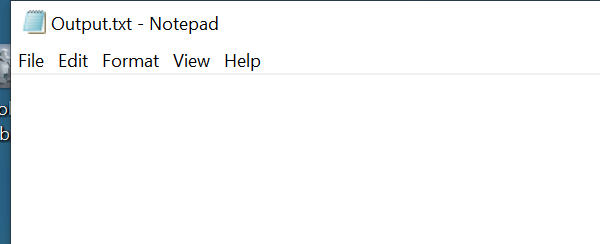
Workflow: FinalOutput

Step 1: Open Application 'notepad.exe Output.txt' on the element in window 'Output.txt - Notepad' (notepad.exe)

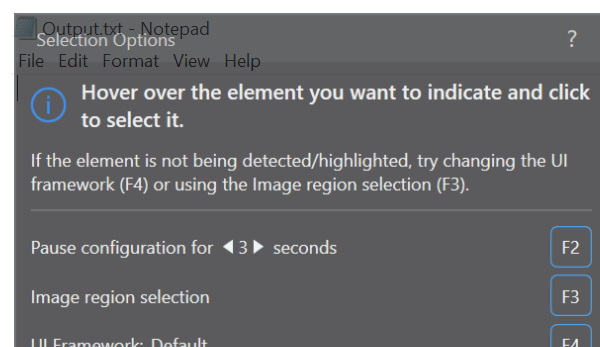
Step 2: Attach Window 'notepad.exe Output.txt' on the element (notepad.exe)

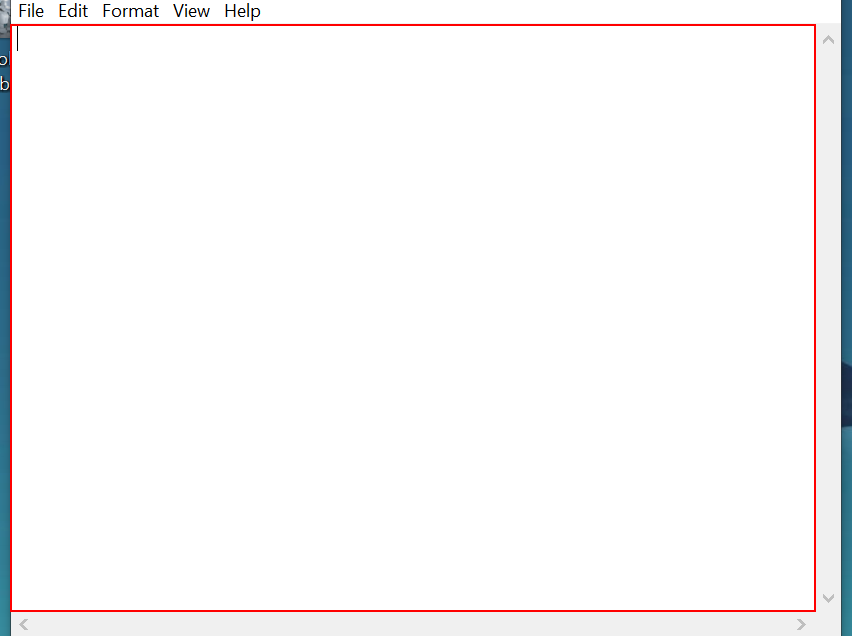
Step 3: type "[long text redacted]" into the editable text

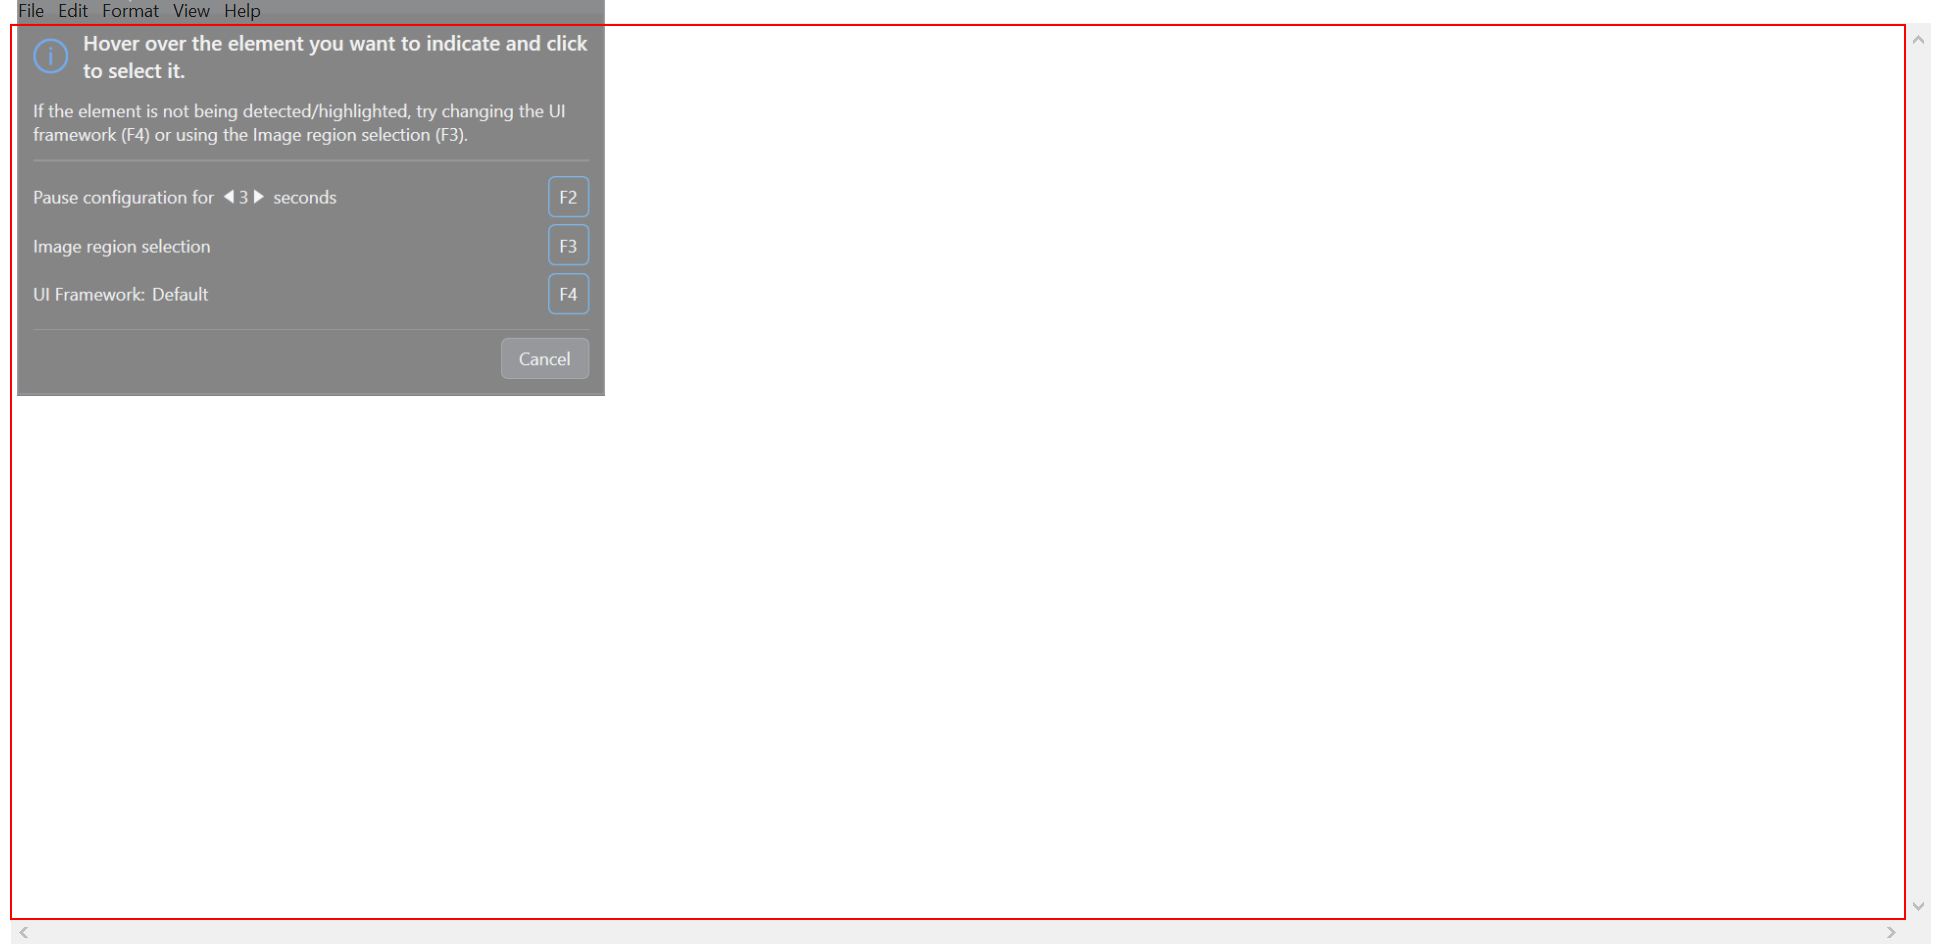
Step 4: type a value into 'Text Editor'

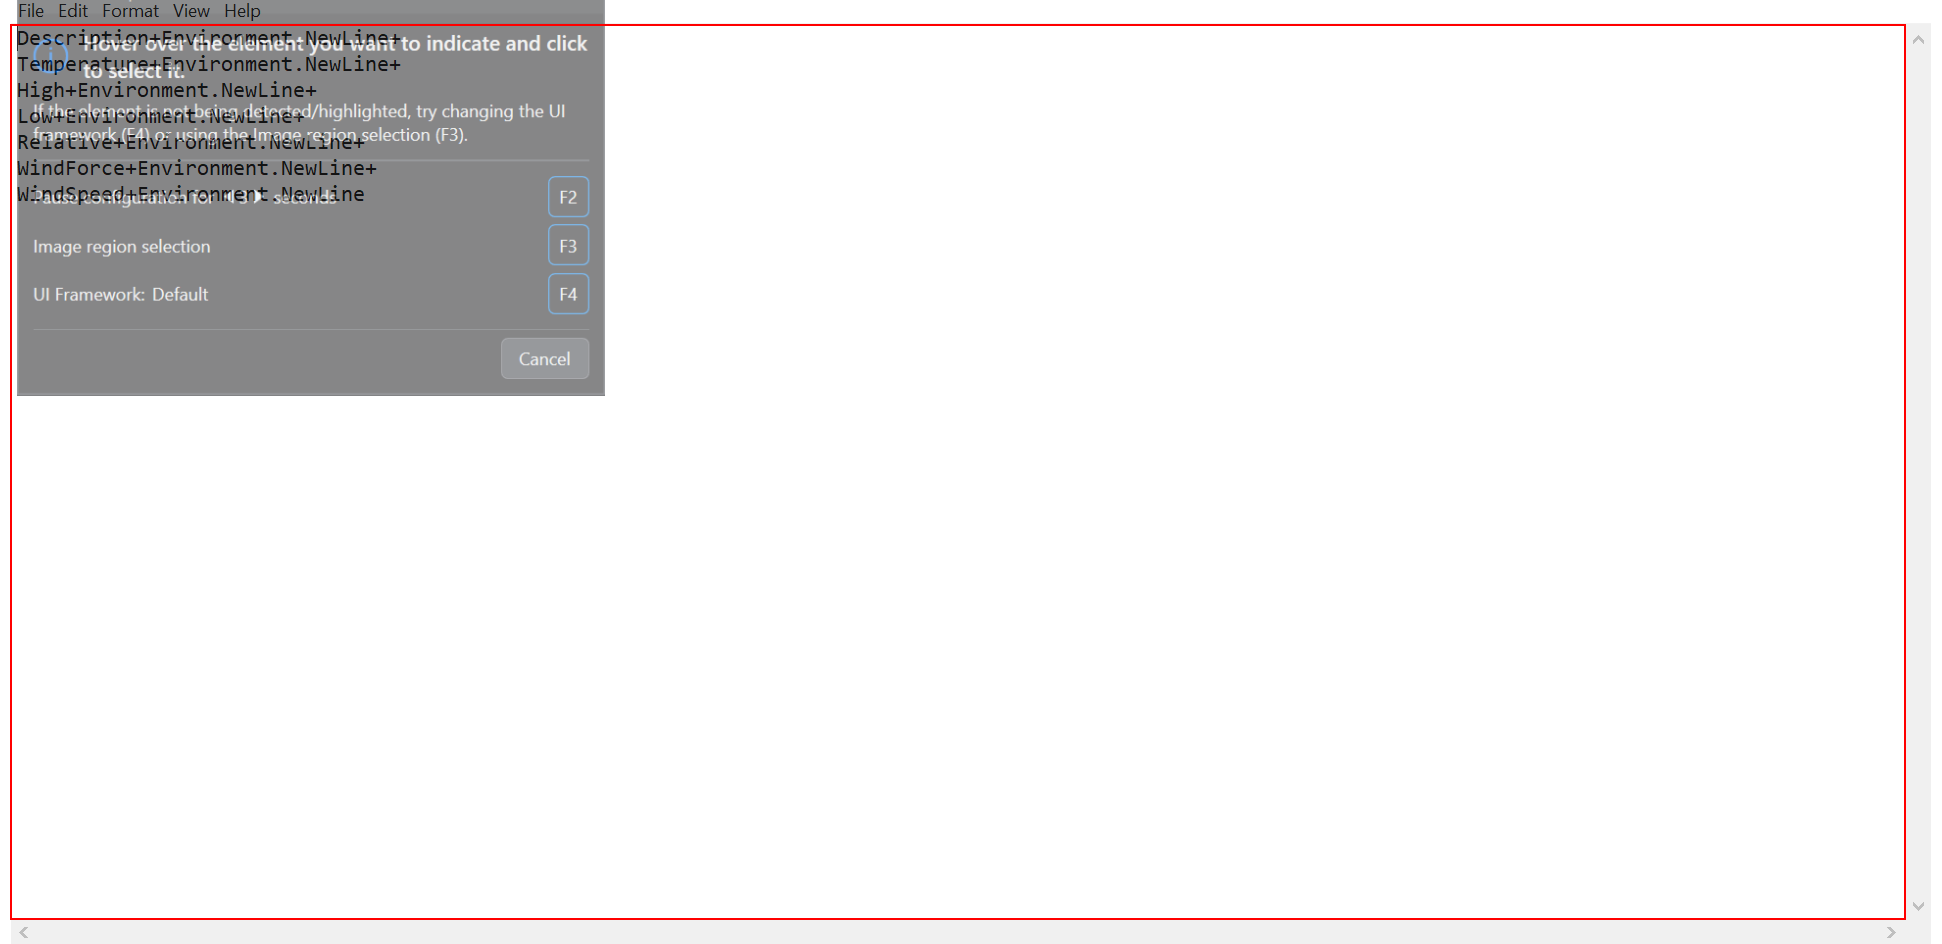
Step 5: Close Application 'editable text' on 'Text Editor'